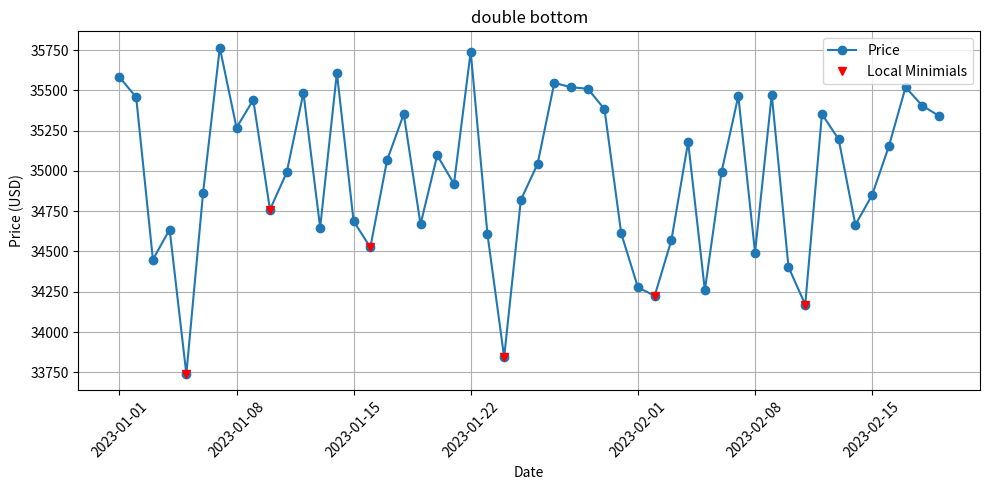

Recreate this plot in Python.
import scipy.signal as signal
import pandas as pd
import numpy as np
import matplotlib.pyplot as plt

dates = pd.date_range(start="2023-01-01", periods=50, freq="D")
prices = np.random.normal(loc=35000, scale=500, size=50)
df = pd.DataFrame({"Date": dates, "Price": prices})
df.set_index("Date", inplace=True)


# Extract price values from the "Price" column as a numpy array
prices_array = df["Price"].values

# Invert the price values to find minimums by searching for maximums
inverted_prices = -prices_array
# Find local minimums using scipy.signal.find_peaks
# distance=5 specifies minimum distance between minimums
peaks, _ = signal.find_peaks(inverted_prices, distance=5)




plt.figure(figsize=(10, 5))
plt.plot(df.index, prices_array, label="Price", marker="o")
plt.plot(df.index[peaks], prices_array[peaks], "rv", label="Local Minimials")
plt.title("double bottom")
plt.xlabel("Date")
plt.ylabel("Price (USD)")
plt.legend()
plt.grid(True)
plt.xticks(rotation=45)
plt.tight_layout()
plt.show()